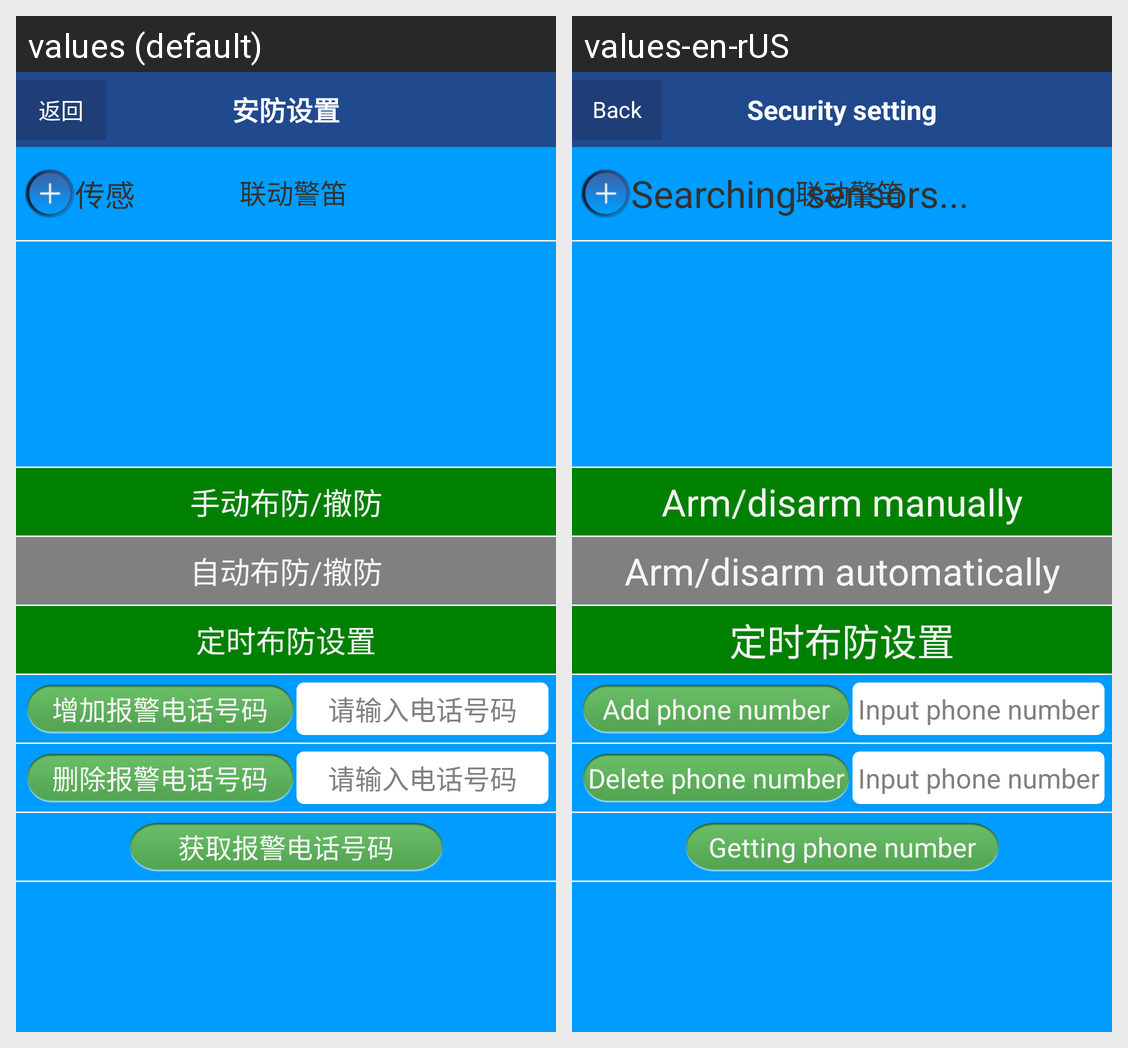

For this localized Android screen grid, give each drawn string resource with its value in every locale shown.
Android screen res/layout/csst_saft_listview.xml rendered under 2 locales, left to right: values (default), values-en-rUS. Device: Nexus 5 (rendered at 1080×1920; each locale shown at half size, 540×960, under a caption strip naming it); theme AppTheme.
Strings drawn on this screen, with the default value and each locale's value (text and hints the layout hard-codes, and strings that could not be matched under every locale, appear in the picture but are not listed):

csst_back
  values: 返回
  values-en-rUS: Back

csst_safe_title
  values: 安防设置
  values-en-rUS: Security setting

csst_safe_search
  values: 传感
  values-en-rUS: Searching sensors...

csst_safe_been
  values: 联动警笛
  values-en-rUS: 联动警笛  [not translated; the default value is used]

csst_safe_mansetting
  values: 手动布防/撤防
  values-en-rUS: Arm/disarm manually

csst_safe_autosetting
  values: 自动布防/撤防
  values-en-rUS: Arm/disarm automatically

csst_safe_clock
  values: 定时布防设置
  values-en-rUS: 定时布防设置  [not translated; the default value is used]

csst_safe_addphonenumber_tip
  values: 增加报警电话号码
  values-en-rUS: Add phone number

csst_safe_inputphonenumber_tip
  values: 请输入电话号码
  values-en-rUS: Input phone number

csst_safe_deletephonenumber_tip
  values: 删除报警电话号码
  values-en-rUS: Delete phone number

csst_safe_getphonenumber_tip
  values: 获取报警电话号码
  values-en-rUS: Getting phone number
